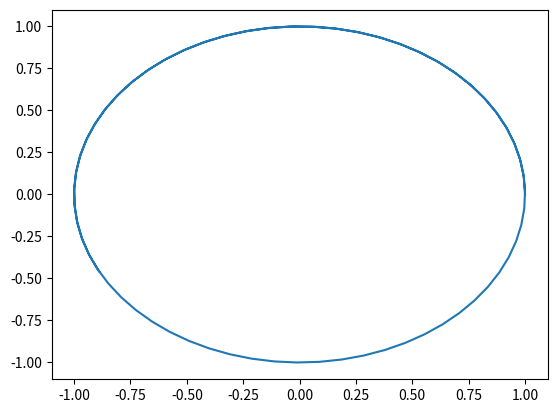

Write Python code to recreate this figure.
import matplotlib.pyplot as plt
import numpy as np

x = []
y = []

for t in np.arange(0, 10, 0.1):
    x.append(np.cos(t))
    y.append(np.sin(t))

plt.plot(x, y)
plt.show()